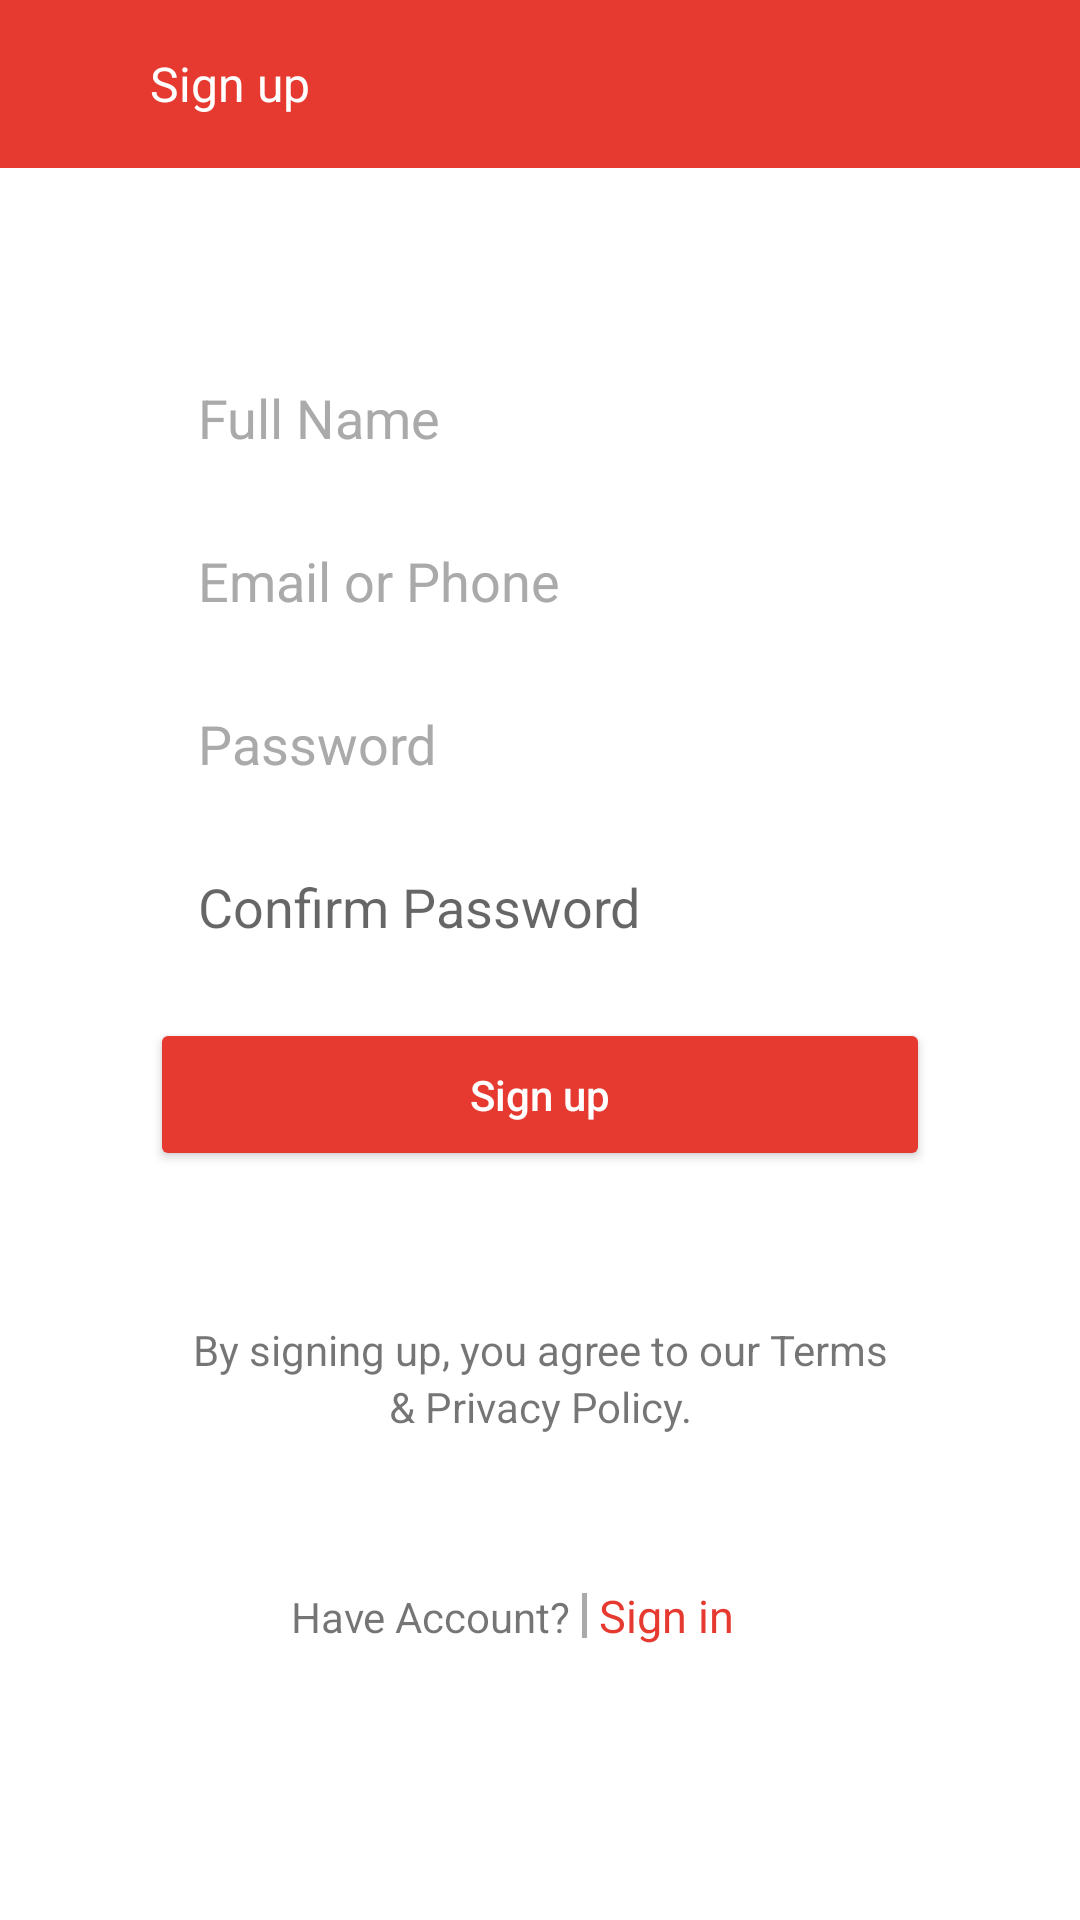

Write the Android layout XML for this screen, with the resource values it uses.
<!-- AndroidManifest.xml: application theme AppTheme -->
<!-- res/layout/activity_registration.xml -->
<?xml version="1.0" encoding="utf-8"?>
<LinearLayout xmlns:android="http://schemas.android.com/apk/res/android"
    xmlns:app="http://schemas.android.com/apk/res-auto"
    xmlns:tools="http://schemas.android.com/tools"
    android:layout_width="match_parent"
    android:layout_height="match_parent"
    android:orientation="vertical"
    android:background="@android:color/white"
    tools:context=".Activities.RegistrationActivity">

    <android.support.v7.widget.Toolbar
        android:id="@+id/toolbar"
        android:layout_width="match_parent"
        android:layout_height="wrap_content"
        android:minHeight="?android:attr/actionBarSize"
        android:background="@color/colorPrimaryDark">

        <TextView
            android:id="@+id/title"
            android:layout_width="wrap_content"
            android:layout_height="wrap_content"
            android:text="Sign up"
            android:textColor="@android:color/white"
            android:layout_marginLeft="50dp"
            android:textSize="16dp"/>

    </android.support.v7.widget.Toolbar>

    <LinearLayout
        android:paddingTop="66dp"
        android:paddingRight="50dp"
        android:paddingLeft="50dp"
        android:layout_width="match_parent"
        android:layout_height="wrap_content"
        android:orientation="vertical">

        <EditText
            android:id="@+id/full_name"
            android:layout_width="match_parent"
            android:layout_height="wrap_content"
            android:background="@drawable/input_outline"
            android:hint="@string/full_name"
            android:textColorHint="@android:color/darker_gray"
            android:backgroundTint="@null"
            android:inputType="text"
            android:paddingLeft="16dp"
            android:paddingTop="5dp"
            android:paddingBottom="5dp"
            android:singleLine="true"
            android:ellipsize="start"/>


        <EditText
            android:layout_marginTop="20dp"
            android:id="@+id/email_phone"
            android:layout_width="match_parent"
            android:layout_height="wrap_content"
            android:background="@drawable/input_outline"
            android:hint="@string/email_address_or_phone_number"
            android:inputType="textEmailAddress"
            android:textColorHint="@android:color/darker_gray"
            android:backgroundTint="@null"
            android:paddingLeft="16dp"
            android:paddingTop="5dp"
            android:paddingBottom="5dp"
            android:singleLine="true"
            android:ellipsize="start"/>

        

        <EditText
            android:id="@+id/password"
            android:layout_width="match_parent"
            android:layout_height="wrap_content"
            android:layout_marginTop="20dp"
            android:background="@drawable/input_outline"
            android:hint="@string/password"
            android:textColorHint="@android:color/darker_gray"
            android:backgroundTint="@null"
            android:inputType="textPassword"
            android:paddingLeft="16dp"
            android:paddingTop="5dp"
            android:paddingBottom="5dp"
            android:ellipsize="start"
            android:singleLine="true" />

        <EditText
            android:id="@+id/confirm_password"
            android:layout_width="match_parent"
            android:layout_height="wrap_content"
            android:layout_marginTop="20dp"
            android:background="@drawable/input_outline"
            android:hint="@string/confirm_password"
            android:inputType="textPassword"
            android:paddingLeft="16dp"
            android:paddingTop="5dp"
            android:paddingBottom="5dp"
            android:ellipsize="start"
            android:singleLine="true" />

        <Button
            android:id="@+id/sign_up"
            android:layout_width="match_parent"
            android:layout_height="wrap_content"
            android:layout_marginTop="20dp"
            android:backgroundTint="@color/colorPrimary"
            android:paddingTop="16dp"
            android:paddingBottom="16dp"
            android:text="@string/sign_up"
            android:textColor="@android:color/white"
            android:textAllCaps="false"/>
    </LinearLayout>

    <LinearLayout
        android:layout_marginTop="50dp"
        android:layout_width="match_parent"
        android:layout_height="wrap_content"
        android:orientation="vertical">

        <TextView
            android:gravity="center"
            android:layout_width="match_parent"
            android:layout_height="wrap_content"
            android:text="@string/by_signing_up_you_agree_to_our_terms"/>

        <TextView
            android:gravity="center"
            android:layout_width="match_parent"
            android:layout_height="wrap_content"
            android:text="@string/privacy_policy"/>
    </LinearLayout>

    <LinearLayout
        android:layout_marginTop="50dp"
        android:layout_marginRight="50dp"
        android:layout_marginLeft="50dp"
        android:layout_width="match_parent"
        android:layout_height="wrap_content"
        android:orientation="horizontal">

        <TextView
            android:gravity="end"
            android:layout_width="0dp"
            android:layout_height="wrap_content"
            android:text="Have Account?"
            android:layout_weight="1"
            android:layout_marginRight="4dp"
            android:layout_marginLeft="30dp"/>

        <View
            android:layout_gravity="center"
            android:layout_width="1.5dp"
            android:layout_height="15dp"
            android:background="@android:color/darker_gray"/>

        <TextView
            android:id="@+id/sign_in"
            android:layout_weight="1"
            android:layout_width="0dp"
            android:layout_height="wrap_content"
            android:text="@string/sign_in"
            android:textSize="15sp"
            android:layout_marginLeft="4dp"
            android:textColor="@color/colorPrimary"/>
    </LinearLayout>

</LinearLayout>
<!-- resources referenced by this layout -->
<resources>
  <color name="colorPrimary">#E6392F</color>
  <color name="colorPrimaryDark">#E6392F</color>
  <!-- drawable borders (drawable) -->
  <?xml version="1.0" encoding="utf-8"?>
  <shape xmlns:android="http://schemas.android.com/apk/res/android"
      android:shape="rectangle">
  
      <solid android:color="#fff"/>
  
      <stroke android:width="1dp" android:color="#363535"/>
  
  </shape>
  <string name="by_signing_up_you_agree_to_our_terms">By signing up, you agree to our Terms</string>
  <string name="confirm_password">Confirm Password</string>
  <string name="email_address_or_phone_number">Email or Phone </string>
  <string name="full_name">Full Name</string>
  <string name="password">Password</string>
  <string name="privacy_policy">&amp; Privacy Policy.</string>
  <string name="sign_in">Sign in</string>
  <string name="sign_up">Sign up</string>
  <string name="username">username</string>
  <style name="AppTheme" parent="Theme.AppCompat.Light.NoActionBar">
          
          <item name="colorPrimary">@color/colorPrimary</item>
          <item name="colorPrimaryDark">@color/colorPrimaryDark</item>
          <item name="colorAccent">@color/colorAccent</item>
  
          <item name="android:windowActivityTransitions" tools:targetApi="lollipop">true</item>
  
          
          <item name="android:windowContentTransitions" tools:targetApi="lollipop">true</item>
  
  
          <item name="android:windowEnterTransition" tools:targetApi="lollipop">@transition/fading_transition</item>
          <item name="android:windowExitTransition" tools:targetApi="lollipop">@transition/fading_transition</item>
  
  
      </style>
  <color name="colorAccent">#4a4b4a</color>
</resources>
